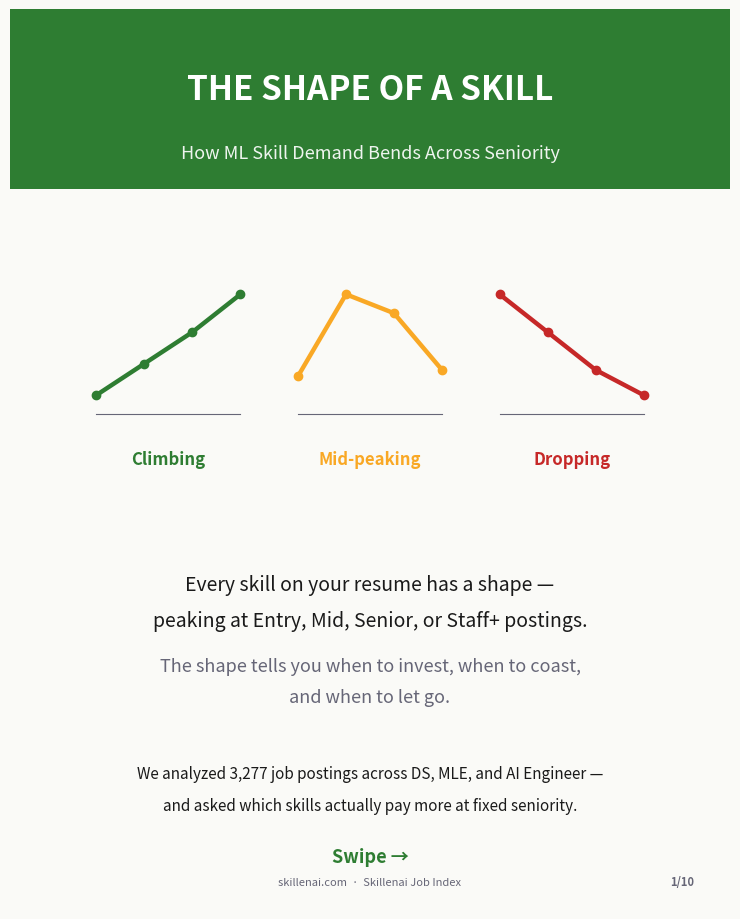

This chart was generated by the following Python code: (Note: this script raises an exception after producing the figure.)
"""Build a LinkedIn PDF carousel from the skill-value-by-seniority analysis.

LinkedIn auto-renders uploaded PDFs as swipeable carousels. Optimal aspect is
4:5 portrait (1080x1350) for mobile feed. Each page = one slide.

Output: linkedin-carousel.pdf
"""
import matplotlib
import matplotlib.image as mpimg
import matplotlib.pyplot as plt
from matplotlib.backends.backend_pdf import PdfPages
from matplotlib.patches import Rectangle, FancyBboxPatch
import matplotlib.patheffects as pe
import numpy as np

# Disable matplotlib's mathtext parsing so $...$ doesn't render as LaTeX italic math
matplotlib.rcParams["text.parse_math"] = False

# LinkedIn portrait carousel: 1080x1350 px at 150 DPI = 7.2 x 9.0 inches
WIDTH, HEIGHT = 7.2, 9.0
DPI = 150

# Brand palette
GREEN = "#2E7D32"
GREEN_LIGHT = "#81C784"
YELLOW = "#F9A825"
RED = "#C62828"
RED_LIGHT = "#EF5350"
NAVY = "#102A43"
BG = "#FAFAF7"
INK = "#1A1A1A"
GREY = "#667"


def new_slide():
    fig = plt.figure(figsize=(WIDTH, HEIGHT), facecolor=BG)
    ax = fig.add_axes([0, 0, 1, 1])
    ax.set_xlim(0, 100)
    ax.set_ylim(0, 100)
    ax.axis("off")
    return fig, ax


def footer(ax, slide_num, total):
    ax.text(50, 3, "skillenai.com  ·  Skillenai Job Index",
            ha="center", va="center", fontsize=8, color=GREY, style="italic")
    ax.text(95, 3, f"{slide_num}/{total}", ha="right", va="center",
            fontsize=8, color=GREY, weight="bold")
    # Thin accent bar at top
    ax.add_patch(Rectangle((0, 99.2), 100, 0.8, color=GREEN, lw=0))


def slide_cover():
    fig, ax = new_slide()
    # Top green band
    ax.add_patch(Rectangle((0, 80), 100, 20, color=GREEN, lw=0))
    ax.text(50, 91, "THE SHAPE OF A SKILL", ha="center", va="center",
            fontsize=24, color="white", weight="bold", family="sans-serif")
    ax.text(50, 84, "How ML Skill Demand Bends Across Seniority", ha="center", va="center",
            fontsize=13, color="white", alpha=0.92, style="italic")

    # Three shape icons with labels
    shape_specs = [
        ("Climbing", GREEN, [0.15, 0.40, 0.65, 0.95]),
        ("Mid-peaking", YELLOW, [0.30, 0.95, 0.80, 0.35]),
        ("Dropping", RED, [0.95, 0.65, 0.35, 0.15]),
    ]
    for i, (name, color, pattern) in enumerate(shape_specs):
        base_x = 12 + i * 28
        base_y = 55
        span_x, span_y = 20, 14
        ax.plot([base_x, base_x + span_x], [base_y, base_y], color=GREY, lw=0.8)
        ys = [base_y + v * span_y for v in pattern]
        xs = [base_x + (k / 3) * span_x for k in range(4)]
        ax.plot(xs, ys, color=color, lw=3.2, marker="o", markersize=6)
        ax.text(base_x + span_x / 2, base_y - 4, name, ha="center", va="top",
                fontsize=12, color=color, weight="bold")

    # Body copy
    ax.text(50, 36, "Every skill on your resume has a shape —", ha="center", va="center",
            fontsize=14, color=INK)
    ax.text(50, 32, "peaking at Entry, Mid, Senior, or Staff+ postings.", ha="center", va="center",
            fontsize=14, color=INK)
    ax.text(50, 27, "The shape tells you when to invest, when to coast,", ha="center", va="center",
            fontsize=13, color=GREY, style="italic")
    ax.text(50, 23.5, "and when to let go.", ha="center", va="center",
            fontsize=13, color=GREY, style="italic")

    # Dataset + question teaser
    ax.text(50, 15, "We analyzed 3,277 job postings across DS, MLE, and AI Engineer —", ha="center", va="center",
            fontsize=11, color=INK)
    ax.text(50, 11.5, "and asked which skills actually pay more at fixed seniority.", ha="center", va="center",
            fontsize=11, color=INK)

    ax.text(50, 5.8, "Swipe →", ha="center", va="center",
            fontsize=13, color=GREEN, weight="bold")
    footer(ax, 1, 10)
    return fig


def slide_salary_ladder():
    fig, ax = new_slide()
    ax.text(50, 94, "First, the obvious part.", ha="center", va="top",
            fontsize=20, color=INK, weight="bold")
    ax.text(50, 88, "Seniority drives pay. Let's get that out of the way.", ha="center", va="top",
            fontsize=11, color=GREY, style="italic")

    # Embed the boxplot image from the notebooks repo
    img = mpimg.imread("salary_by_level.png")
    img_ax = fig.add_axes([0.04, 0.22, 0.92, 0.62])
    img_ax.imshow(img)
    img_ax.axis("off")

    # Setup-to-the-real-question callout
    ax.add_patch(FancyBboxPatch((5, 5), 90, 13, boxstyle="round,pad=0.5",
                                 linewidth=0, facecolor=NAVY, alpha=0.08))
    ax.text(50, 13.5, "The interesting question:", ha="center", va="center",
            fontsize=12, color=NAVY, weight="bold")
    ax.text(50, 9, "Which skills separate these levels — and which ones pay more", ha="center", va="center",
            fontsize=11, color=INK)
    ax.text(50, 6, "independent of seniority?", ha="center", va="center",
            fontsize=11, color=INK, style="italic")

    footer(ax, 2, 10)
    return fig


def slide_three_shapes():
    fig, ax = new_slide()
    ax.text(50, 94, "Skills come in 3 shapes.", ha="center", va="top",
            fontsize=22, color=INK, weight="bold")
    ax.text(50, 88, "The pattern a skill makes across seniority levels", ha="center", va="top",
            fontsize=11, color=GREY, style="italic")

    shapes = [
        {"name": "^ Climbing", "color": GREEN,
         "desc": "Peak at Staff+. The skills that actually differentiate you at the top.",
         "example": "e.g. Causal inference, JAX, Evaluation frameworks",
         "pattern": [0.15, 0.35, 0.60, 0.95]},
        {"name": "~ Mid-peaking", "color": YELLOW,
         "desc": "Peak at Mid or Senior, then fade at Staff+. 'Prove-you-know-the-stack' items.",
         "example": "e.g. Python, PyTorch, RAG, LLMs, cloud providers",
         "pattern": [0.35, 0.95, 0.75, 0.40]},
        {"name": "v Dropping", "color": RED,
         "desc": "Peak at Entry. Early-career signatures that fade fast.",
         "example": "e.g. React, APIs, Matplotlib, data pipelines",
         "pattern": [0.95, 0.60, 0.30, 0.15]},
    ]
    # Three horizontal panels
    for i, s in enumerate(shapes):
        y_top = 82 - i * 24
        y_bot = y_top - 20
        # Color band on left
        ax.add_patch(Rectangle((5, y_bot + 2), 3, y_top - y_bot - 4, color=s["color"], lw=0))
        ax.text(10, y_top - 3, s["name"], ha="left", va="top", fontsize=18,
                color=s["color"], weight="bold")
        ax.text(10, y_top - 9, s["desc"], ha="left", va="top", fontsize=11,
                color=INK, wrap=True)
        ax.text(10, y_top - 15, s["example"], ha="left", va="top", fontsize=10,
                color=GREY, style="italic")
        # Mini trajectory chart on the right
        base_x = 75
        base_y = y_bot + 4
        span_x, span_y = 20, 12
        # Baseline axis
        ax.plot([base_x, base_x + span_x], [base_y, base_y], color=GREY, lw=0.8)
        ys = [base_y + v * span_y for v in s["pattern"]]
        xs = [base_x + (k / 3) * span_x for k in range(4)]
        ax.plot(xs, ys, color=s["color"], lw=2.8, marker="o", markersize=5)
        for k, lbl in enumerate(["E", "M", "S", "X"]):
            ax.text(xs[k], base_y - 1.6, lbl, ha="center", va="top", fontsize=7, color=GREY)

    footer(ax, 3, 10)
    return fig


def slide_role_skills(role_label, climbing, mid_peaking, dropping, idx):
    fig, ax = new_slide()
    ax.text(50, 94, f"{role_label}: the level-up skills", ha="center", va="top",
            fontsize=20, color=INK, weight="bold")

    def block(y_top, label, color, items):
        ax.add_patch(Rectangle((5, y_top - 18), 3, 16, color=color, lw=0))
        ax.text(10, y_top - 1.5, label, ha="left", va="top",
                fontsize=14, color=color, weight="bold")
        for j, it in enumerate(items[:4]):
            ax.text(10, y_top - 5.5 - j * 3.2, f"·  {it}", ha="left", va="top",
                    fontsize=11.5, color=INK)

    block(84, "^ CLIMBING  (invest here for Staff+)", GREEN, climbing)
    block(60, "~ MID-PEAKING  (get through, then move on)", YELLOW, mid_peaking)
    block(36, "v DROPPING  (early-career only)", RED, dropping)

    footer(ax, idx, 10)
    return fig


def slide_controlled():
    fig, ax = new_slide()
    ax.text(50, 94, "The plot twist.", ha="center", va="top",
            fontsize=22, color=INK, weight="bold")
    ax.text(50, 88, "Naive $ premium  →  Premium after controlling for seniority", ha="center", va="top",
            fontsize=11, color=GREY, style="italic")

    # Dumbbell chart of 6 key shifts
    shifts = [
        ("Generative AI", 3, -21, RED),
        ("Prompt engineering", -11, -31, RED),
        ("Reinforcement learning", 40, 18, YELLOW),
        ("Fine-tuning", 17, 5, YELLOW),
        ("Kubernetes", 0, 22, GREEN),
        ("Causal inference", 8, 15, GREEN),
    ]
    sub_ax = fig.add_axes([0.28, 0.22, 0.66, 0.52])
    y = np.arange(len(shifts))
    for i, (skill, c1, c2, col) in enumerate(shifts):
        sub_ax.plot([c1, c2], [i, i], color=GREY, lw=1.6, zorder=1)
        sub_ax.scatter(c1, i, s=120, color=YELLOW, edgecolor="white", zorder=3, lw=1.2)
        sub_ax.scatter(c2, i, s=140, color=col, edgecolor="white", zorder=3, lw=1.2)
        # Dollar labels near each endpoint
        sub_ax.text(c2 + (2 if c2 >= 0 else -2), i + 0.3,
                    f"${c2:+d}K".replace("+-", "-"), ha="left" if c2 >= 0 else "right",
                    va="center", fontsize=9, color=col, weight="bold")
    sub_ax.axvline(0, color=INK, lw=0.8, alpha=0.5)
    sub_ax.set_yticks(y)
    sub_ax.set_yticklabels([s[0] for s in shifts], fontsize=11)
    sub_ax.set_xlabel("Salary premium vs baseline (USD, thousands)", fontsize=10)
    sub_ax.set_xlim(-45, 55)
    sub_ax.set_facecolor(BG)
    for s in ["top", "right"]:
        sub_ax.spines[s].set_visible(False)
    sub_ax.tick_params(axis="x", labelsize=9)

    # Legend
    ax.scatter([], [])
    from matplotlib.lines import Line2D
    handles = [
        Line2D([], [], marker="o", color="none", markerfacecolor=YELLOW, markersize=9, label="Naive"),
        Line2D([], [], marker="o", color="none", markerfacecolor=NAVY, markersize=9, label="Controlled"),
    ]
    sub_ax.legend(handles=handles, loc="upper left", fontsize=10, frameon=False,
                  bbox_to_anchor=(0.0, 1.15), ncol=2)

    # Callout
    ax.add_patch(FancyBboxPatch((5, 5), 90, 11, boxstyle="round,pad=0.5",
                                 linewidth=0, facecolor=NAVY, alpha=0.08))
    ax.text(50, 11.5, "Most \"hot AI skill\" premiums are just seniority in disguise.", ha="center", va="center",
            fontsize=12, color=NAVY, weight="bold")
    ax.text(50, 7.5, "Generative AI actually pays LESS at fixed level. Prompt engineering too.", ha="center", va="center",
            fontsize=11, color=INK)

    footer(ax, 7, 10)
    return fig


def slide_winners():
    fig, ax = new_slide()
    ax.text(50, 94, "Skills that actually pay more.", ha="center", va="top",
            fontsize=20, color=INK, weight="bold")
    ax.text(50, 88, "After controlling for role and seniority", ha="center", va="top",
            fontsize=11, color=GREY, style="italic")

    winners = [
        ("JAX", 27, 44),
        ("ETL", 23, 46),
        ("Kubernetes", 22, 42),
        ("Deployment", 19, 39),
        ("Computer vision", 14, 27),
        ("Causal inference", 15, 34),
        ("LLMs", 13, 25),
    ]
    sub_ax = fig.add_axes([0.30, 0.18, 0.63, 0.56])
    y = np.arange(len(winners))[::-1]
    for i, (skill, prem, ci_hi) in enumerate(winners):
        sub_ax.barh(y[i], prem, color=GREEN, alpha=0.85, edgecolor="white")
        sub_ax.text(prem + 1, y[i], f"+${prem}K", va="center", ha="left",
                    fontsize=11, color=GREEN, weight="bold")
    sub_ax.set_yticks(y)
    sub_ax.set_yticklabels([s[0] for s in winners], fontsize=12)
    sub_ax.set_xlim(0, 36)
    sub_ax.set_xlabel("Median salary premium at fixed seniority (USD, thousands)", fontsize=10)
    sub_ax.set_facecolor(BG)
    for s in ["top", "right"]:
        sub_ax.spines[s].set_visible(False)
    sub_ax.tick_params(axis="x", labelsize=9)

    # Context
    ax.text(50, 9, "Infrastructure and foundations beat framework-of-the-month.", ha="center", va="center",
            fontsize=12, color=INK, weight="bold")
    footer(ax, 8, 10)
    return fig


def slide_playbook():
    fig, ax = new_slide()
    ax.text(50, 94, "Level-up playbook.", ha="center", va="top",
            fontsize=22, color=INK, weight="bold")

    plays = [
        ("Mid DS → Senior/Staff", GREEN,
         "Invest in causal inference, A/B testing, experimentation. Skip extra SQL and dashboard work."),
        ("Senior MLE → Staff", GREEN,
         "Go deep: JAX, distributed systems, RL, transformers. MLOps is not the Staff differentiator."),
        ("AI Engineer (any level)", GREEN,
         "Path is evaluation, agents, LLM observability. Prompt engineering is an entry badge, not a staff one."),
        ("Reading the shapes", NAVY,
         "Climbing skills belong on your long-term list. Mid-peaking skills get you through the middle, then fade. Dropping skills should be quietly retired."),
    ]
    for i, (label, color, body) in enumerate(plays):
        y_top = 82 - i * 17
        ax.add_patch(Rectangle((5, y_top - 14), 3, 12, color=color, lw=0))
        ax.text(10, y_top - 1, label, ha="left", va="top",
                fontsize=14, color=color, weight="bold")
        ax.text(10, y_top - 6, body, ha="left", va="top",
                fontsize=11, color=INK, wrap=True)

    footer(ax, 9, 10)
    return fig


def slide_cta():
    fig, ax = new_slide()
    ax.add_patch(Rectangle((0, 65), 100, 35, color=GREEN, lw=0))
    ax.text(50, 84, "Want the full analysis?", ha="center", va="center",
            fontsize=22, color="white", weight="bold")
    ax.text(50, 75, "Tables, methodology, regression CIs, and code.", ha="center", va="center",
            fontsize=13, color="white", alpha=0.92)

    ax.text(50, 55, "github.com/chiefastro/skillenai-notebooks", ha="center", va="center",
            fontsize=13, color=INK, family="monospace")
    ax.text(50, 50, "→ skill-value-by-seniority/", ha="center", va="center",
            fontsize=12, color=GREY, family="monospace")

    ax.text(50, 37, "Full blog post at skillenai.com", ha="center", va="center",
            fontsize=13, color=INK)

    ax.text(50, 22, "Methodology:", ha="center", va="center",
            fontsize=11, color=GREY, weight="bold")
    ax.text(50, 17,
            "3,277 postings · chi-square for skill shape · Mann-Whitney for salary",
            ha="center", va="center", fontsize=10, color=GREY)
    ax.text(50, 13,
            "Lasso + OLS hedonic regression for skill premium · US-USD, 515 salaried",
            ha="center", va="center", fontsize=10, color=GREY)

    footer(ax, 10, 10)
    return fig


def main():
    with PdfPages("linkedin-carousel.pdf") as pdf:
        slides = [
            slide_cover(),
            slide_salary_ladder(),
            slide_three_shapes(),
            slide_role_skills("Data Scientist",
                ["Causal inference (9% → 28%)", "A/B testing (9% → 26%)",
                 "Experimentation (3% → 19%)", "Model evaluation (2% → 10%)"],
                ["Python peaks at Mid (78%), fades to 64% at Staff",
                 "SQL peaks Mid (64%), drops to 46% at Staff",
                 "NLP, stats analysis, hypothesis testing peak Mid",
                 "MLOps peaks at Senior (9%), not Staff (2%)"],
                ["Matplotlib (9% → 1%)", "Data pipelines (22% → 11%)",
                 "Data engineering (8% → 6%)"],
                4),
            slide_role_skills("ML Engineer",
                ["JAX (5% → 12% at Senior → Staff)", "Distributed systems (2% → 9%)",
                 "Reinforcement learning (5% → 12%)", "Distributed training (5% → 10%)"],
                ["Python peaks Mid (68%), fades to 48% at Staff",
                 "PyTorch peaks Mid (52%), drops at Staff",
                 "TensorFlow peaks Mid (33%), fades to 21%",
                 "Model serving, monitoring peak at Senior"],
                ["Docker (12% → 5%)", "(Most other drops happen at Staff,",
                 "not Entry — the toolkit is assumed)"],
                5),
            slide_role_skills("AI Engineer",
                ["Evaluation frameworks (2% → 15%)", "Agentic workflows (7% → 15%)",
                 "Observability (11% → 21%)", "Generative AI (4% → 10%)"],
                ["LLMs peak Mid (35%), drop to 16%",
                 "RAG peaks Mid (35%), drop to 16%",
                 "LangChain peaks Senior (21%), drops at Staff",
                 "AWS, GCP, Azure all peak Mid"],
                ["APIs (27% → 3%)", "React (29% → 0%)",
                 "TypeScript (24% → 3%)", "Prompt engineering (29% → 16%)"],
                6),
            slide_controlled(),
            slide_winners(),
            slide_playbook(),
            slide_cta(),
        ]
        for fig in slides:
            pdf.savefig(fig, dpi=DPI, bbox_inches=None)
            plt.close(fig)
    print("Wrote linkedin-carousel.pdf")


if __name__ == "__main__":
    main()
